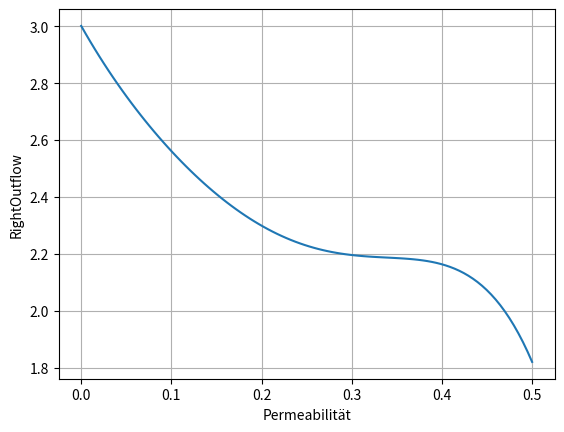

Write Python code to recreate this figure. (Note: this script raises an exception after producing the figure.)
import numpy as np
import scipy
import scipy.linalg
import time
import matplotlib.pyplot as plt

eps = 1.0 / np.power(10, 16)

def ma_ex(xarray):
    n = len(xarray)
    A = []
    for i in range(n):
        line_i = [xarray[i] ** j for j in range(n - 1, -1, -1)]
        A.append(line_i)
    return np.array(A)


xarray = [0.5, 0.1, 0.05, 0.01, 0.005, 0.001]
A = ma_ex(xarray)
left_outflow = np.array([[1.18087], [0.439936], [0.246752], [0.0546872], [0.0277186], [0.00560254]])
right_outflow = np.array([[1.81913], [2.56006], [2.75325], [2.94531], [2.97228], [2.99439]])

lin_left_outflow = np.array([[1.18099],[0.439948],[0.246913],[0.0547608],[0.0277583],[0.00561366]])
lin_right_outflow = np.array([[1.81997],[2.56141],[2.7547],[2.94687],[2.97385],[2.99598]])
v1 = scipy.linalg.solve(A, lin_left_outflow)
v2 = scipy.linalg.solve(A, lin_right_outflow)


def f(x, v1):
    return x ** 5 * v1[0][0] + x ** 4 * v1[1][0] + x ** 3 * v1[2][0] + x ** 2 * v1[3][0] + x * v1[4][0] + v1[5][0]

xarray = np.linspace(0,0.5,100)
yarray = [f(xarray[i],v2) for i in range(len(xarray))]
fig = plt.figure(1)
plt.plot(xarray,yarray)
plt.savefig("LinPlotMixedExtrRight.png")
plt.grid()
plt.xlabel("Permeabilität")
plt.ylabel("RightOutflow")
plt.grid(True)
plt.savefig("19/linrechts.png")

xarray = np.linspace(0,0.5,100)
yarray = [f(xarray[i],v1) for i in range(len(xarray))]
fig = plt.figure(2)
plt.plot(xarray,yarray)
plt.grid()
plt.xlabel("Permeabilität")
plt.ylabel("LeftOutflow")
plt.grid(True)
plt.savefig("19/linlinks.png")

v1 = scipy.linalg.solve(A, lin_left_outflow)
v2 = scipy.linalg.solve(A, lin_right_outflow)

xarray = np.linspace(0,0.5,100)
yarray = [f(xarray[i],v2) for i in range(len(xarray))]
fig = plt.figure(3)
plt.plot(xarray,yarray)
plt.grid()
plt.xlabel("Permeabilität")
plt.ylabel("RightOutflow")
plt.grid(True)
plt.savefig("19/mixrechts.png")

xarray = np.linspace(0,0.5,100)
yarray = [f(xarray[i],v1) for i in range(len(xarray))]
fig = plt.figure(4)
plt.plot(xarray,yarray)
plt.grid()
plt.xlabel("Permeabilität")
plt.ylabel("LeftOutflow")
plt.grid(True)
plt.savefig("19/mixlinks.png")